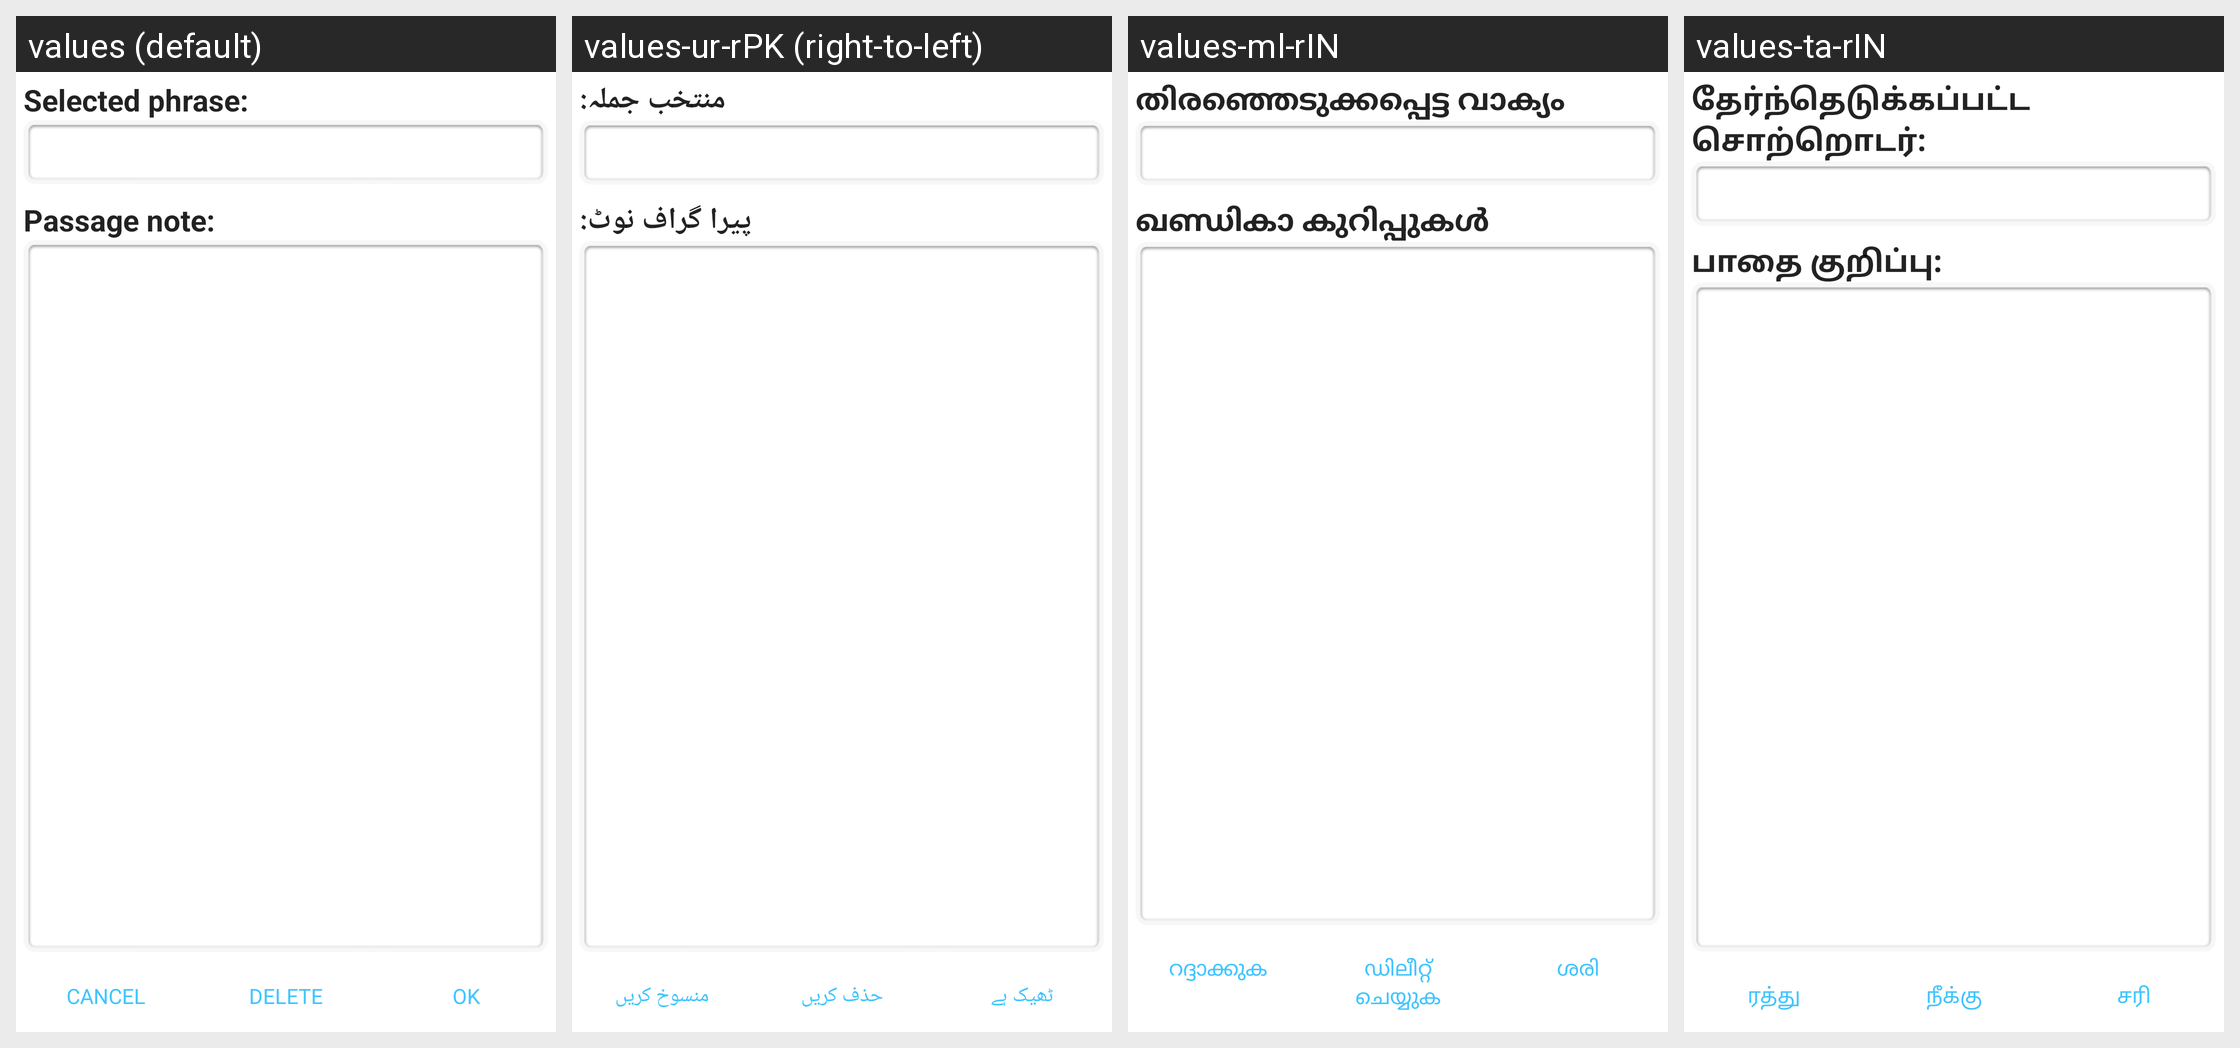

Strings drawn on this Android screen and how each of the app's shown locales translates them:
Android screen res/layout/dialog_note_marker.xml rendered under 4 locales, left to right: values (default), values-ur-rPK (right-to-left), values-ml-rIN, values-ta-rIN. Device: Nexus 5 (rendered at 1080×1920; each locale shown at half size, 540×960, under a caption strip naming it); theme AppTheme.
Other locales in the repository, not shown: values-am-rET, values-ar-rSA, values-bn-rBD, values-es-rES, values-fa-rAF, values-fa-rIR, values-fr-rFR, values-gu-rIN, values-ha-rHG, values-hi-rIN, values-in-rID, values-ja-rJP, values-km-rKH, values-kn-rIN, values-mn-rMN, values-mr-rIN, values-my-rMM, values-ne-rNP, values-nl-rNL, values-pa-rIN, values-ps-rAF, values-pt-rPT, values-ru-rRU, values-sw-rKE, values-te-rIN, values-th-rTH, values-tl-rPH, values-tr-rTR, values-vi-rVN, values-zh-rCN, values-zh-rTW.
Strings drawn on this screen, with the default value and each locale's value (text and hints the layout hard-codes, and strings that could not be matched under every locale, appear in the picture but are not listed):

label_note_phrase
  values: Selected phrase:
  values-ur-rPK: منتخب جملہ:
  values-ml-rIN: തിരഞ്ഞെടുക്കപ്പെട്ട വാക്യം
  values-ta-rIN: தேர்ந்தெடுக்கப்பட்ட சொற்றொடர்:

label_passage_note
  values: Passage note:
  values-ur-rPK: پیرا گراف نوٹ:
  values-ml-rIN: ഖണ്ഡികാ കുറിപ്പുകള്‍
  values-ta-rIN: பாதை குறிப்பு:

title_cancel
  values: Cancel
  values-ur-rPK: منسوخ کریں
  values-ml-rIN: റദ്ദാക്കുക
  values-ta-rIN: ரத்து

label_delete
  values: Delete
  values-ur-rPK: حذف کریں
  values-ml-rIN: ഡിലീറ്റ് ചെയ്യുക
  values-ta-rIN: நீக்கு

label_ok
  values: OK
  values-ur-rPK: ٹھيک ہے
  values-ml-rIN: ശരി
  values-ta-rIN: சரி
